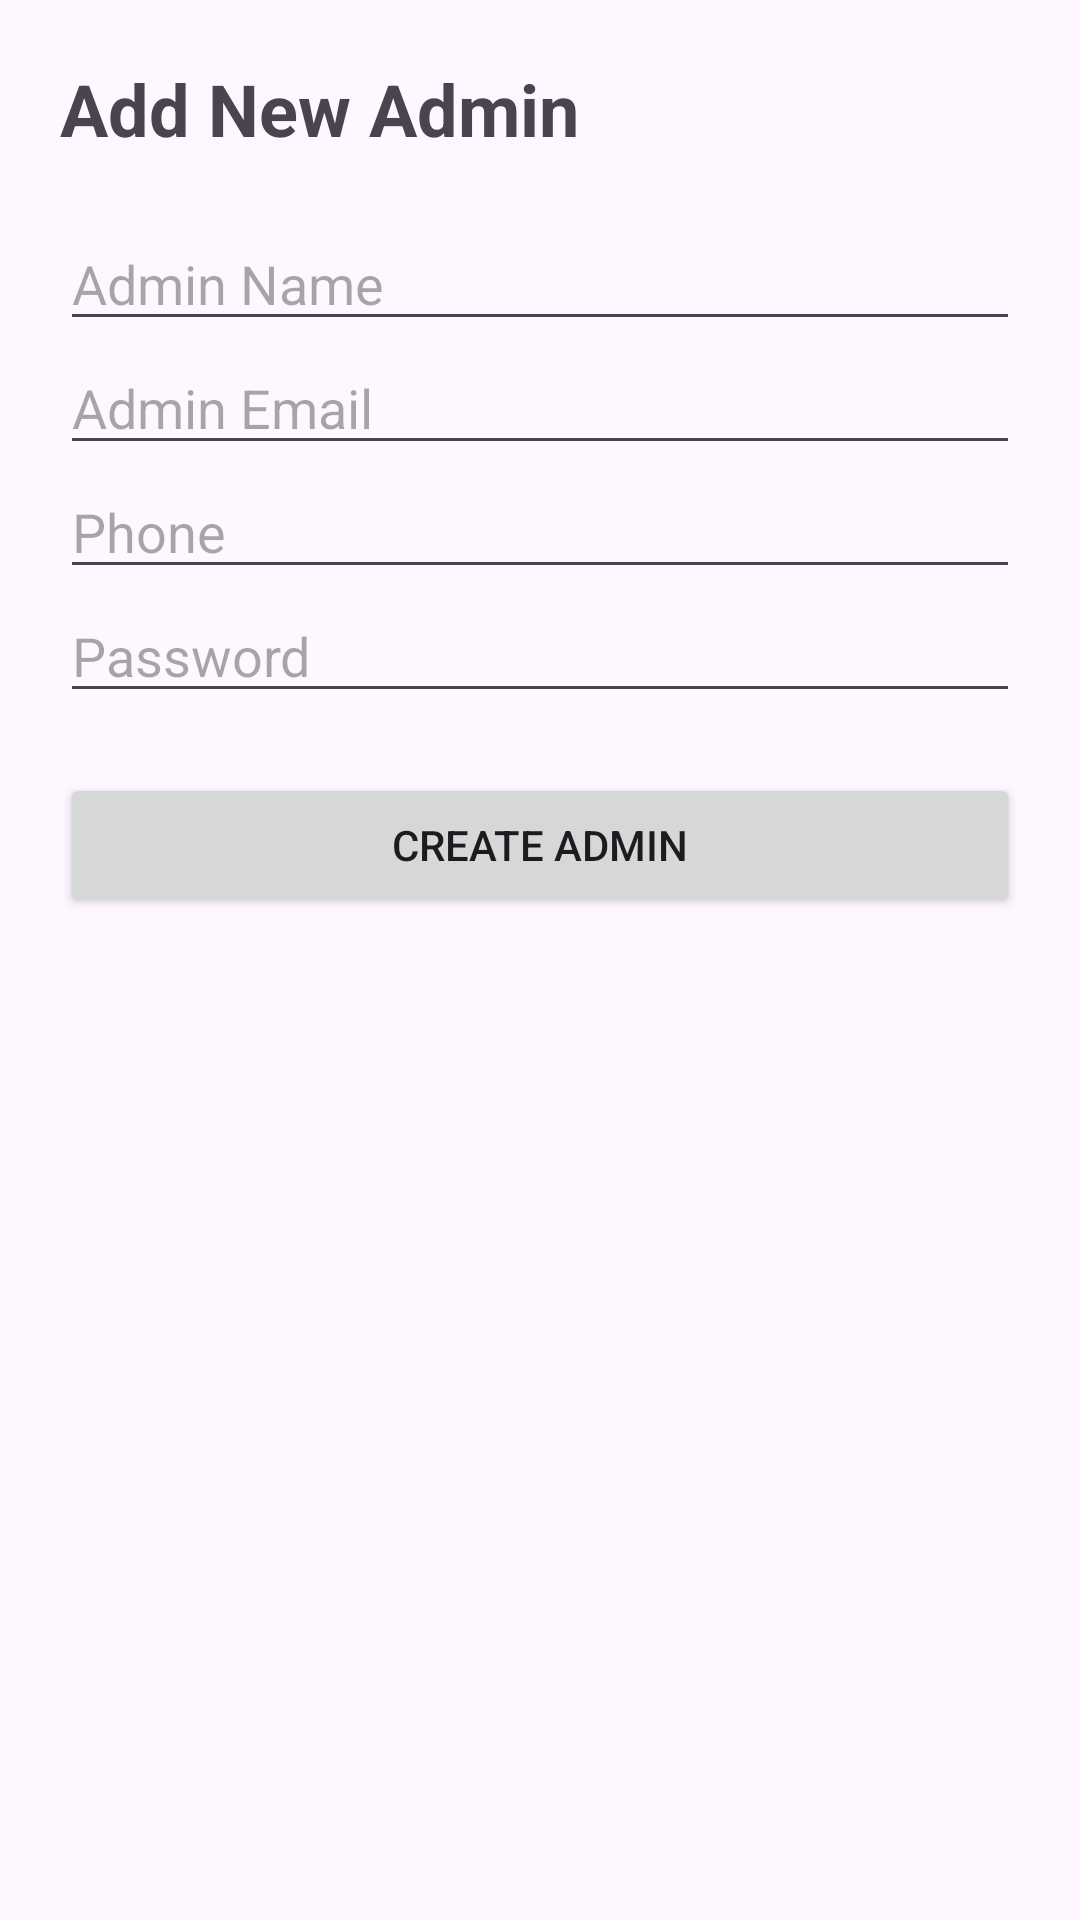

Layout XML and referenced resources for this Android screen:
<!-- AndroidManifest.xml: application theme Theme.Travelplanner -->
<!-- res/layout/activity_admin_add_admin.xml -->
<?xml version="1.0" encoding="utf-8"?>
<LinearLayout
    xmlns:android="http://schemas.android.com/apk/res/android"
    android:id="@+id/main"
    android:layout_width="match_parent"
    android:layout_height="match_parent"
    android:orientation="vertical"
    android:padding="20dp">

    <TextView
        android:layout_width="wrap_content"
        android:layout_height="wrap_content"
        android:text="Add New Admin"
        android:textSize="24sp"
        android:textStyle="bold"/>

    <EditText
        android:id="@+id/etAdminName"
        android:layout_width="match_parent"
        android:layout_height="wrap_content"
        android:layout_marginTop="20dp"
        android:hint="Admin Name"/>

    <EditText
        android:id="@+id/etAdminEmail"
        android:layout_width="match_parent"
        android:layout_height="wrap_content"
        android:hint="Admin Email"
        android:inputType="textEmailAddress"/>

    <EditText
        android:id="@+id/etAdminPhone"
        android:layout_width="match_parent"
        android:layout_height="wrap_content"
        android:hint="Phone"
        android:inputType="phone"/>

    <EditText
        android:id="@+id/etAdminPassword"
        android:layout_width="match_parent"
        android:layout_height="wrap_content"
        android:hint="Password"
        android:inputType="textPassword"/>

    <Button
        android:id="@+id/btnCreateAdmin"
        android:layout_width="match_parent"
        android:layout_height="wrap_content"
        android:layout_marginTop="20dp"
        android:text="Create Admin"/>

</LinearLayout>
<!-- resources referenced by this layout -->
<resources>
  <style name="Theme.Travelplanner" parent="Base.Theme.Travelplanner" />
  <style name="Base.Theme.Travelplanner" parent="Theme.Material3.DayNight.NoActionBar">
  
          <item name="colorPrimary">@color/primary_color</item>
          <item name="colorSecondary">@color/accent_color</item>
  
      </style>
  <color name="primary_color">#2FA084</color>
  <color name="accent_color">#6FCF97</color>
</resources>
